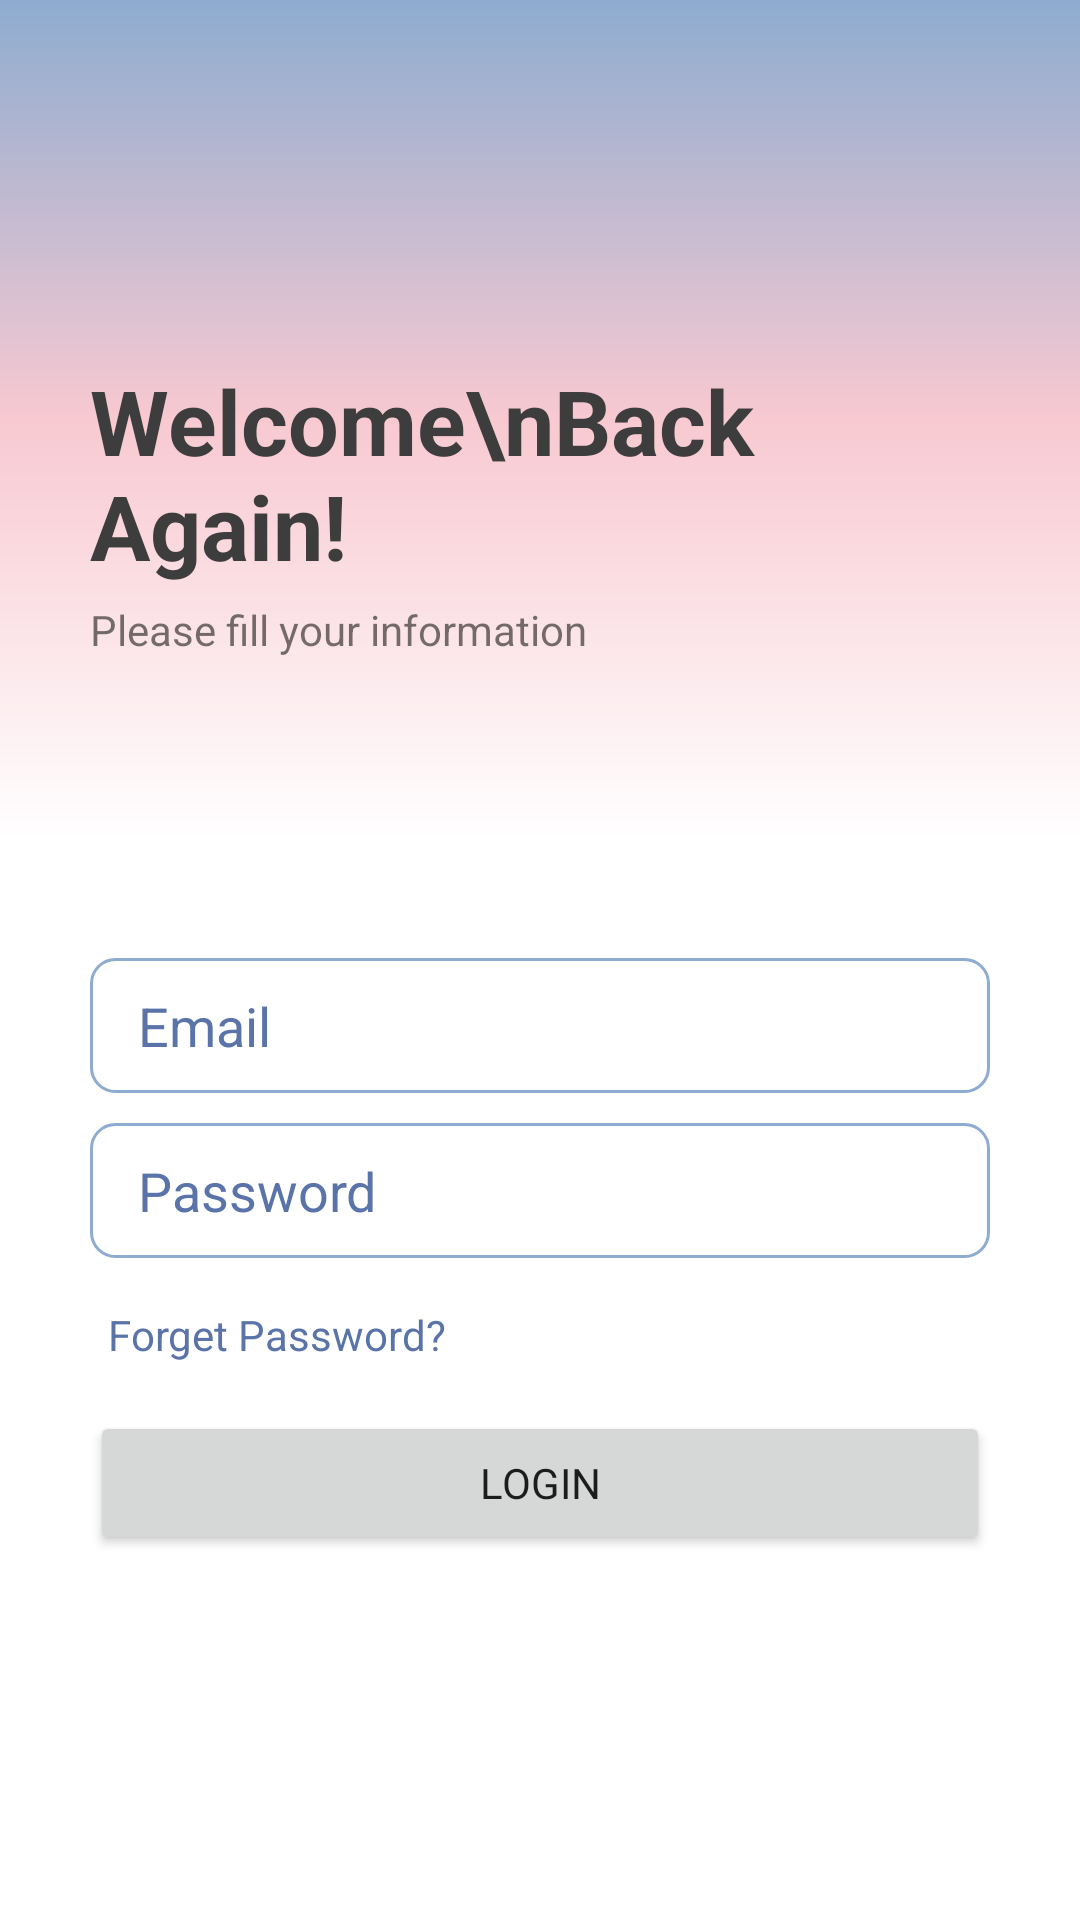

Reconstruct the res/layout file that produces this screen, plus the resources it refers to.
<!-- AndroidManifest.xml: application theme Theme.DermaTech -->
<!-- res/layout/activity_login.xml -->
<?xml version="1.0" encoding="utf-8"?>
<RelativeLayout xmlns:android="http://schemas.android.com/apk/res/android"
    xmlns:app="http://schemas.android.com/apk/res-auto"
    xmlns:tools="http://schemas.android.com/tools"
    android:layout_width="match_parent"
    android:layout_height="match_parent"
    tools:context=".LoginActivity">

    <View
        android:id="@+id/view"
        android:layout_width="wrap_content"
        android:layout_height="280dp"
        android:background="@drawable/bg" />

    <LinearLayout
        android:layout_width="match_parent"
        android:layout_height="wrap_content"
        android:orientation="vertical">

        <TextView
            android:id="@+id/textView3"
            android:layout_width="match_parent"
            android:layout_height="wrap_content"
            android:layout_marginLeft="30dp"
            android:layout_marginTop="120dp"
            android:layout_marginRight="30dp"
            android:text="Welcome\nBack Again!"
            android:textColor="#3D3D3D"
            android:textSize="30sp"
            android:textStyle="bold" />

        <TextView
            android:id="@+id/textView4"
            android:layout_width="match_parent"
            android:layout_height="wrap_content"
            android:layout_marginLeft="30dp"
            android:layout_marginTop="5dp"
            android:layout_marginRight="30dp"
            android:text="Please fill your information" />

        <EditText
            android:id="@+id/email"
            android:layout_width="match_parent"
            android:layout_height="wrap_content"
            android:layout_marginLeft="30dp"
            android:layout_marginTop="100dp"
            android:layout_marginRight="30dp"
            android:background="@drawable/edit_text"
            android:ems="10"
            android:hint="Email"
            android:inputType="textEmailAddress"
            android:paddingLeft="16dp"
            android:paddingRight="16dp"
            android:textColorHint="#5A74A9" />

        <EditText
            android:id="@+id/password"
            android:layout_width="match_parent"
            android:layout_height="wrap_content"
            android:layout_marginLeft="30dp"
            android:layout_marginTop="10dp"
            android:layout_marginRight="30dp"
            android:background="@drawable/edit_text"
            android:ems="10"
            android:hint="Password"
            android:inputType="textPassword"
            android:paddingLeft="16dp"
            android:paddingRight="16dp"
            android:textColorHint="#5A74A9" />

        <TextView
            android:id="@+id/forgetPassword"
            android:layout_width="match_parent"
            android:layout_height="wrap_content"
            android:layout_marginLeft="20dp"
            android:layout_marginRight="20dp"
            android:padding="16dp"
            android:text="Forget Password?"
            android:textColor="#5A74A9" />

        <Button
            android:id="@+id/login"
            android:layout_width="match_parent"
            android:layout_height="wrap_content"
            android:layout_marginLeft="30dp"
            android:layout_marginRight="30dp"
            android:text="Login" />

    </LinearLayout>

    <ImageView
        android:id="@+id/backArrow"
        android:layout_width="45dp"
        android:layout_height="45dp"
        android:layout_marginLeft="20dp"
        android:layout_marginTop="50dp"
        android:padding="8dp"
        android:tint="#3D3D3D"
        app:srcCompat="@drawable/arrow" />

</RelativeLayout>
<!-- resources referenced by this layout -->
<resources>
  <!-- drawable bg (drawable) -->
  <?xml version="1.0" encoding="utf-8"?>
  <shape xmlns:android="http://schemas.android.com/apk/res/android">
  
      <gradient android:startColor="@color/purple_500" android:centerColor="@color/sc" android:endColor="@color/white" android:angle="18"/>
  </shape>
  <!-- drawable edit_text (drawable) -->
  <?xml version="1.0" encoding="utf-8"?>
  <shape xmlns:android="http://schemas.android.com/apk/res/android">
  
      <corners android:radius="8dp"/>
      <stroke android:color="#8EACD0" android:width="1dp"/>
      <size android:height="45dp"/>
  </shape>
  <style name="Theme.DermaTech" parent="Theme.MaterialComponents.DayNight.DarkActionBar">
          
          <item name="colorPrimary">@color/purple_500</item>
          <item name="colorPrimaryVariant">@color/purple_700</item>
          <item name="colorOnPrimary">@color/white</item>
          
          <item name="colorSecondary">@color/teal_200</item>
          <item name="colorSecondaryVariant">@color/teal_700</item>
          <item name="colorOnSecondary">@color/black</item>
          
          <item name="android:statusBarColor">?attr/colorPrimaryVariant</item>
          
          <item name="fontFamily">@font/montserrat_medium</item>
      </style>
  <color name="purple_500">#8EACD0</color>
  <color name="sc">#F8C9D1</color>
  <color name="white">#FFFFFFFF</color>
  <color name="purple_700">#8EACD0</color>
  <color name="teal_200">#FF03DAC5</color>
  <color name="teal_700">#FF018786</color>
  <color name="black">#FF000000</color>
</resources>
